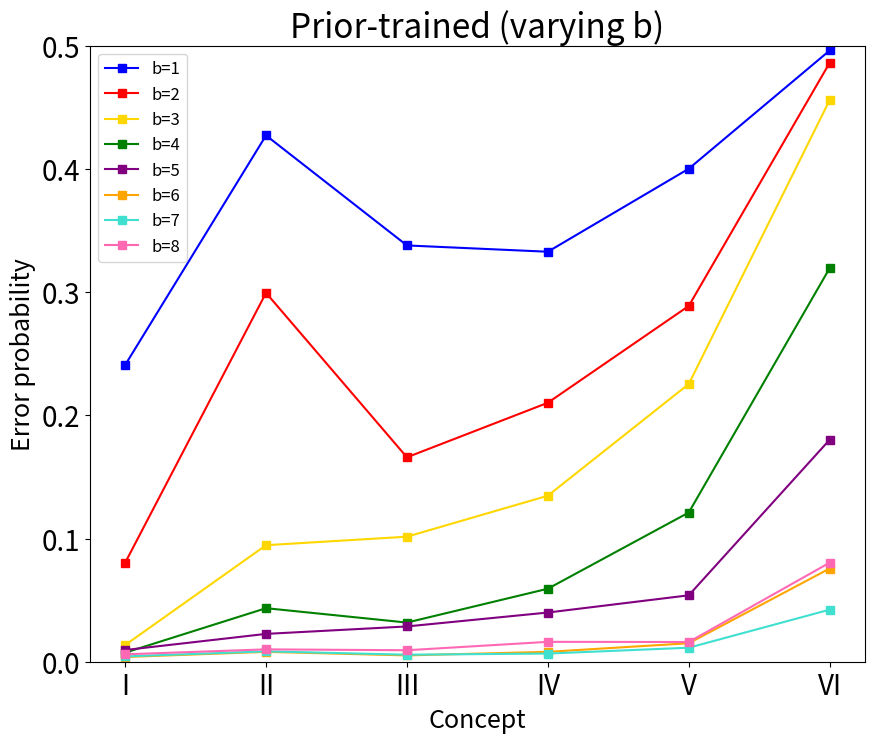

Reproduce this figure in Python. (Note: this script raises an exception after producing the figure.)
import matplotlib.pyplot as plt
import numpy as np

# vary b old weights
# b1 = [21.90819829 ,37.83427223, 32.90587645, 31.24234203, 38.33630775, 47.54308037]
# b2 = [6.76288105,32.75958001,23.67546237,22.85787184,29.93678777,46.82489623]
# b3 = [3.100341292,27.80310197,19.98791128,19.18993414,26.33394898,45.88086243]
# b4 = [1.25386288,29.06149419,21.7311264,16.81909154,27.58784545,45.736377]
# b5 = [1.086402885,30.96421661,24.00778029,17.59395212,32.35517163,45.49684947]
# b6 = [1.078450339,35.6040541,25.07208143,19.68658686,35.71846874,47.12765736]
# b7 = [0.9771603882,36.67443692,28.12165343,19.63381535,38.21699827,47.22525929]
# b8 = [0.7978095898,37.21370282,26.87843556,20.5748961,37.17988941,47.43172824]

# b new weights with skip connections
b1 = [0.2408288335148244,
0.4271927445568144,
0.33788776262663306,
0.332781201559119,
0.4001648526079953,
0.4961234012618662]

b2 = [0.08029696719255294,
0.29939749790530185,
0.16592417959705924,
0.21019632605079094,
0.2887885234650457,
0.48615936198271803]

b3 = [0.013521755931139983,
0.09458382843565687,
0.1014877910738551,
0.13474826708910884,
0.22542355609145387,
0.455876424729795]

b4 = [0.00734346137914539,
0.0434528156852993,
0.031785420361518844,
0.059254148166009095,
0.12111455065834964,
0.31946839486307005]

b5 = [0.009507668601721031,
0.02258856910545153,
0.028636374457865158,
0.039928567468495706,
0.05390243102360919,
0.18020253092894561]

b6 = [0.0038405937875432518,
0.008016160356676362,
0.005132642991663434,
0.008017859601886067,
0.015000166041311457,
0.07566321794545715]

b7 = [0.004318242347436304,
0.008425991752358884,
0.0056970669675334654,
0.006624710916227132,
0.011365977336252976,
0.04225668991657598]

b8 = [0.006009524235878571,
0.010027993775008492,
0.009316459960779585,
0.01613318774227836,
0.016004722732578136,
0.08040226985406686]

b1 = [x for x in b1]
b2 = [x for x in b2]
b3 = [x for x in b3]
b4 = [x for x in b4]
b5 = [x for x in b5]
b6 = [x for x in b6]
b7 = [x for x in b7]
b8 = [x for x in b8]

fig = plt.figure(figsize=(10, 8))
ax1 = fig.add_subplot()
ax1.plot(np.arange(1, 7, 1), b1, linestyle='-', color='blue', marker="s", label='b=1')
ax1.plot(np.arange(1, 7, 1), b2, linestyle='-', color='red', marker="s", label='b=2')
ax1.plot(np.arange(1, 7, 1), b3, linestyle='-', color='gold', marker="s", label='b=3')
ax1.plot(np.arange(1, 7, 1), b4, linestyle='-', color='green', marker="s", label='b=4')
ax1.plot(np.arange(1, 7, 1), b5, linestyle='-', color='purple', marker="s", label='b=5')
ax1.plot(np.arange(1, 7, 1), b6, linestyle='-', color='orange', marker="s", label='b=6')
ax1.plot(np.arange(1, 7, 1), b7, linestyle='-', color='turquoise', marker="s", label='b=7')
ax1.plot(np.arange(1, 7, 1), b8, linestyle='-', color='hotpink', marker="s", label='b=8')
plt.xlabel("Concept", fontsize=18)
plt.ylabel("Error probability", fontsize=18)
plt.xticks(ticks=np.arange(1, 7), labels=['I', 'II', 'III', 'IV', 'V', 'VI'], fontsize=20)
plt.ylim(0, 0.5)
plt.yticks(fontsize=20)
plt.legend(fontsize=12)
plt.title('Prior-trained (varying b)', fontsize=24)
plt.savefig("plots/table5_b.png")
plt.show()

# e1=[21.9259302,
# 38.01208432,
# 32.89874949,
# 31.22248238,
# 38.10494229,
# 47.83894874]
# e2=[11.44724641,
# 24.75993671,
# 22.01322918,
# 19.23475261,
# 29.59206637,
# 45.5547239]
# e3=[6.58158002,
# 15.20667185,
# 13.6936853,
# 11.11553641,
# 22.98497696,
# 43.35917335]
# e4=[4.013062017,
# 9.42718135,
# 8.447270601,
# 7.082282969,
# 17.28836786,
# 40.89988657]
# e5=[2.673123393,
# 6.235098652,
# 5.186077743,
# 4.124861042,
# 12.20051069,
# 37.64460446]
# e6=[1.896149858,
# 4.474895616,
# 3.552394152,
# 3.298567558,
# 8.114642107,
# 32.93805667]
# e7=[1.34914878,
# 3.253325519,
# 2.737280774,
# 2.698562237,
# 6.287541741,
# 27.74676569]
# e8=[1.102205095,
# 2.38175278,
# 1.987486664,
# 1.728824987,
# 4.349396013,
# 22.1718962]

# fig = plt.figure(figsize=(10, 8))
# ax1 = fig.add_subplot()
# ax1.plot(np.arange(1, 7, 1), e1, linestyle='-', color='blue', marker="s", label='epoch 1')
# ax1.plot(np.arange(1, 7, 1), e2, linestyle='-', color='red', marker="s", label='epoch 2')
# ax1.plot(np.arange(1, 7, 1), e3, linestyle='-', color='gold', marker="s", label='epoch 3')
# ax1.plot(np.arange(1, 7, 1), e4, linestyle='-', color='green', marker="s", label='epoch 4')
# ax1.plot(np.arange(1, 7, 1), e5, linestyle='-', color='purple', marker="s", label='epoch 5')
# ax1.plot(np.arange(1, 7, 1), e6, linestyle='-', color='orange', marker="s", label='epoch 6')
# ax1.plot(np.arange(1, 7, 1), e7, linestyle='-', color='turquoise', marker="s", label='epoch 7')
# ax1.plot(np.arange(1, 7, 1), e8, linestyle='-', color='hotpink', marker="s", label='epoch 8')
# plt.xlabel("Concept", fontsize=18)
# plt.xticks(ticks=np.arange(1, 7), labels=['I', 'II', 'III', 'IV', 'V', 'VI'], fontsize=20)
# plt.yticks([])
# plt.title('Prior-trained (varying epochs)', fontsize=24)
# # plt.ylabel("error probability")
# plt.legend(fontsize=12)
# plt.savefig("plots/table5_epochs.png")
# plt.show()